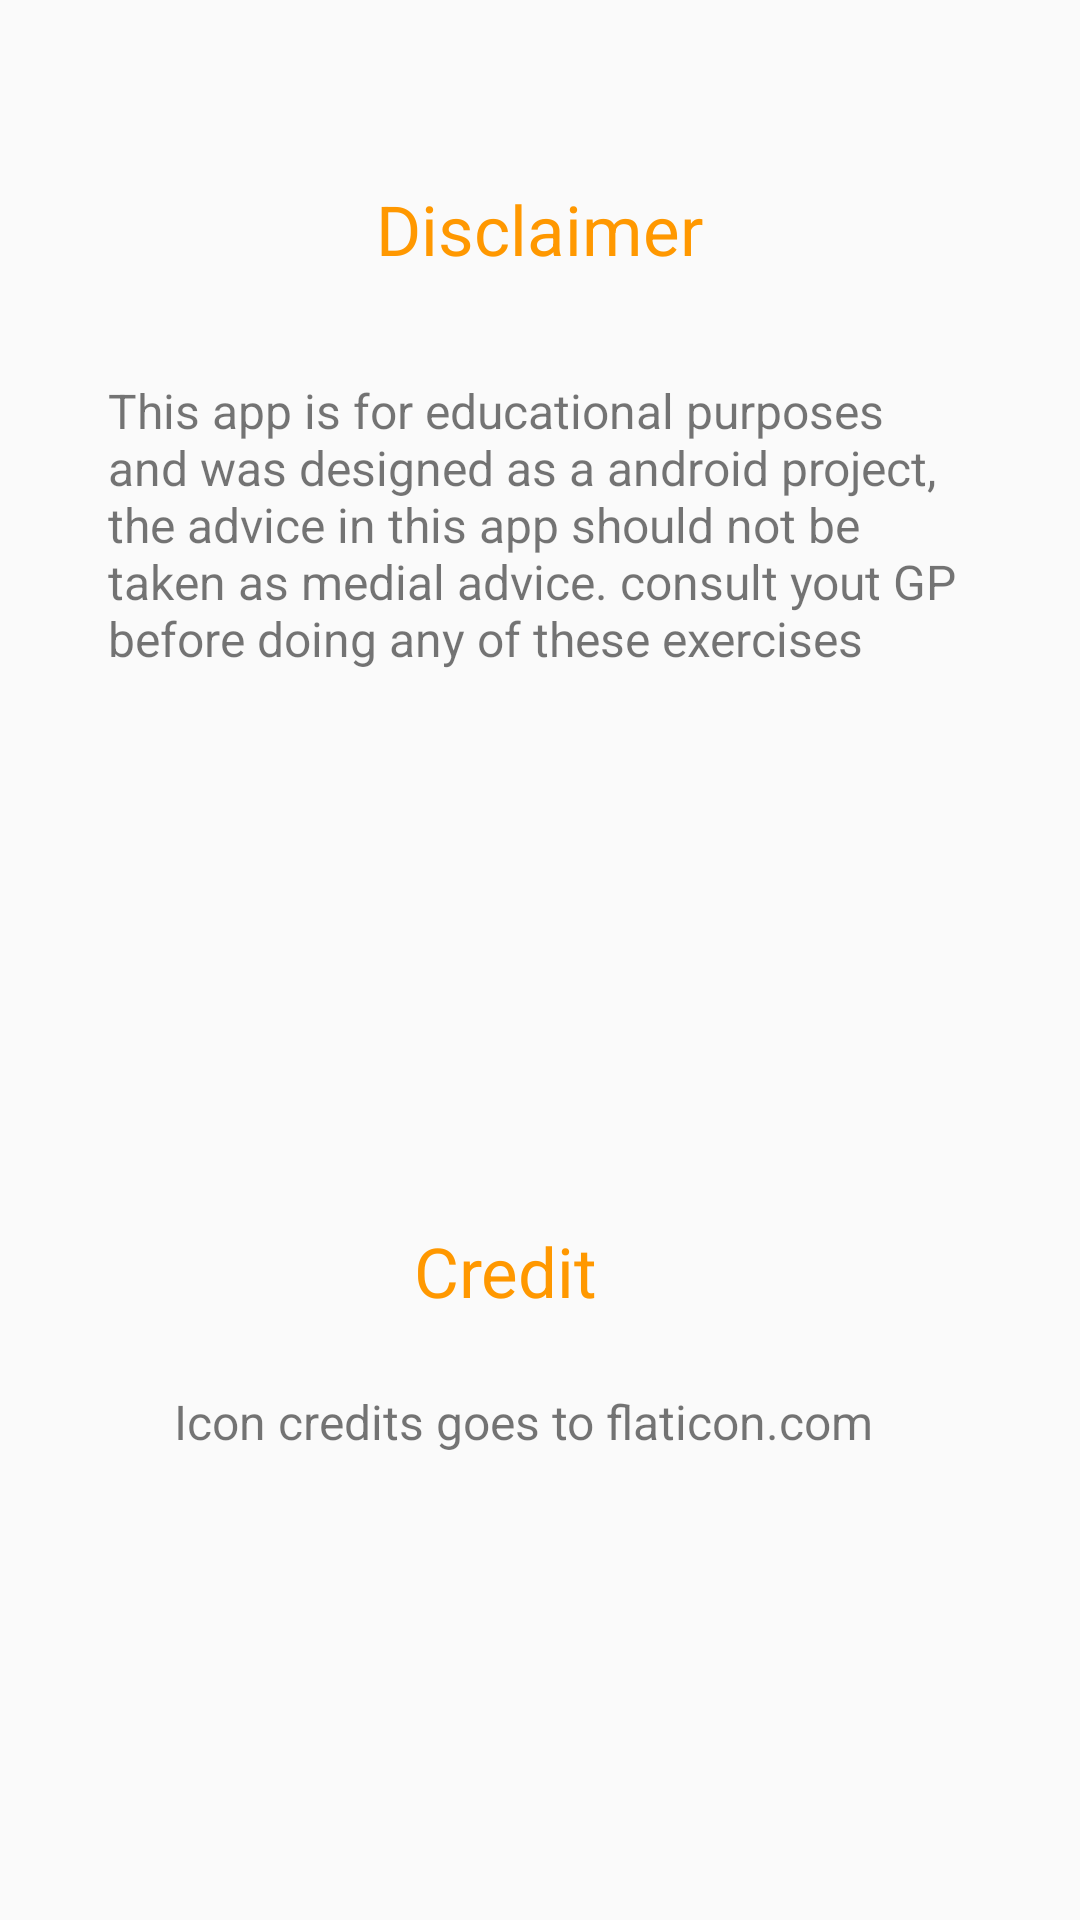

The Android layout XML behind this screen, and the referenced resources:
<!-- AndroidManifest.xml: application theme AppTheme -->
<!-- res/layout/activity_help.xml -->
<?xml version="1.0" encoding="utf-8"?>

<RelativeLayout
        xmlns:android="http://schemas.android.com/apk/res/android"
        xmlns:tools="http://schemas.android.com/tools"
        xmlns:app="http://schemas.android.com/apk/res-auto"
        android:layout_width="match_parent"
        android:layout_height="match_parent"
        tools:context=".Help">

    <TextView android:layout_width="wrap_content" android:layout_height="wrap_content"
              android:text="Disclaimer"
              android:textSize="23sp"
              tools:layout_editor_absoluteY="49dp" tools:layout_editor_absoluteX="126dp"
              android:layout_centerHorizontal="true"
              android:layout_alignParentTop="true" android:layout_marginTop="61dp"
              android:textColor="@color/colorPrimary"/>

    <TextView android:layout_width="288dp" android:layout_height="123dp"
              android:text="@string/disclaimer"
              android:layout_alignParentTop="true"
              android:layout_marginTop="126dp"
              android:textSize="16sp" android:layout_centerHorizontal="true"/>


    <TextView android:layout_width="wrap_content" android:layout_height="wrap_content"
              android:text="Credit"
              android:textSize="23sp"
              tools:layout_editor_absoluteY="282dp" tools:layout_editor_absoluteX="149dp"
              android:layout_alignParentBottom="true"
              android:layout_marginBottom="201dp" android:layout_alignParentStart="true"
              android:layout_marginStart="138dp" android:layout_alignParentLeft="true"
              android:layout_marginLeft="138dp"
              android:textColor="@color/colorPrimary"/>

    <TextView android:layout_width="244dp" android:layout_height="123dp"
              android:text="@string/credit"
              android:textSize="16sp" android:layout_alignParentBottom="true"
              android:layout_marginBottom="54dp" android:layout_centerHorizontal="true"/>

</RelativeLayout>
<!-- resources referenced by this layout -->
<resources>
  <color name="colorPrimary">#ff9800</color>
  <string name="credit">Icon credits goes to flaticon.com</string>
  <string name="disclaimer">This app is for educational purposes and was designed as a android project, the advice in
          this app should not be taken as medial advice. consult yout GP before doing any of these exercises
      </string>
  <style name="AppTheme" parent="Theme.AppCompat.Light.DarkActionBar">
          
          <item name="colorPrimary">@color/colorPrimary</item>
          <item name="colorPrimaryDark">@color/colorPrimaryDark</item>
          <item name="colorAccent">@color/colorAccent</item>
      </style>
  <color name="colorPrimaryDark">#ff6f00</color>
  <color name="colorAccent">#ff9100</color>
</resources>
